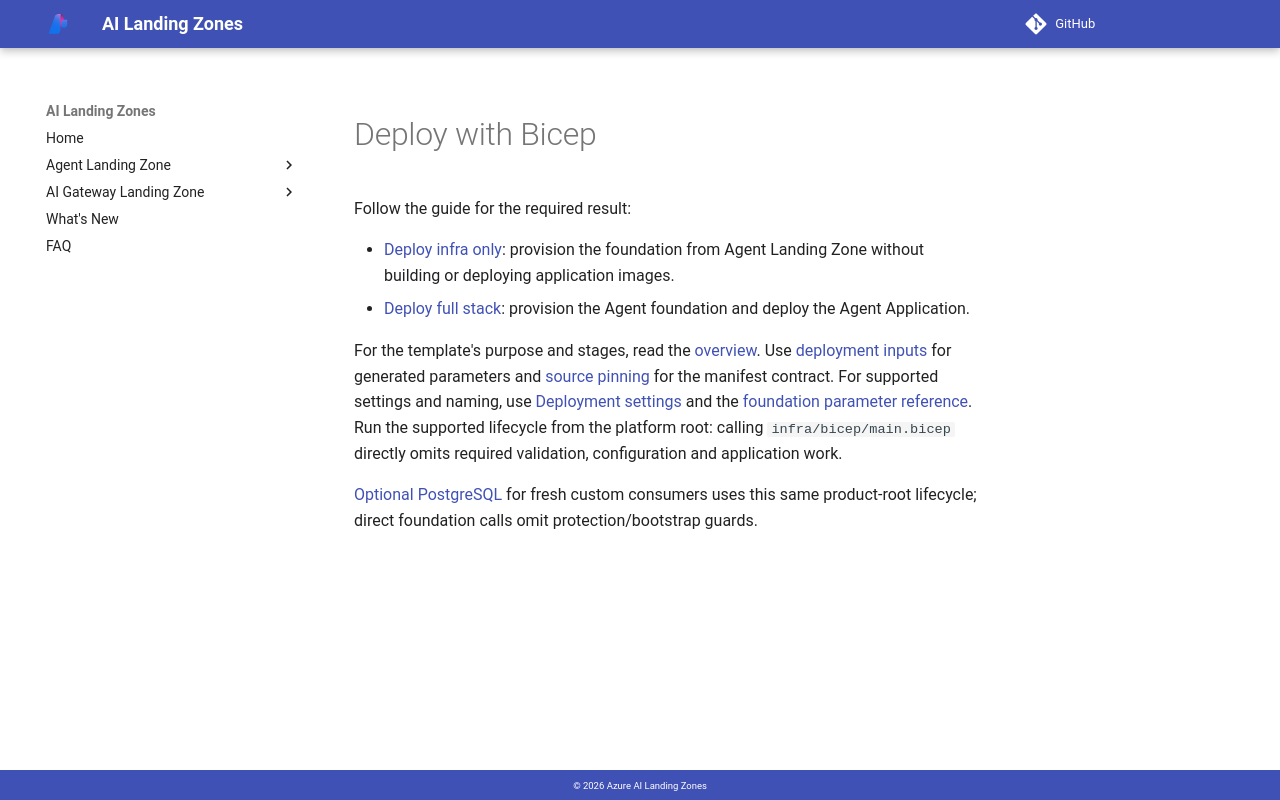

repository: lazyhacker6/triage-azure-v0c80bd9-b92d14 · page: agent-landing-zone/deploy-bicep/index.html · generator: mkdocs

---
search:
  exclude: true
---

<span id="bicep-deployment-guidance-has-moved"></span>

# Deploy with Bicep

Follow the guide for the required result:

- [Deploy infra only](deploy-infra-only.md): provision the foundation from
  Agent Landing Zone without building or deploying application images.
- [Deploy full stack](deploy-full-stack.md): provision the Agent
  foundation and deploy the Agent Application.

<a id="how-azd-uses-bicep"></a>
<a id="change-parameters"></a>
<a id="resource-naming"></a>
<a id="do-not-call-bicep-directly"></a>
<a id="reference"></a>
<a id="related-pages"></a>

For the template's purpose and stages, read the
[overview](index.md#how-the-template-works).
Use [deployment inputs](configuration.md#deployment-inputs) for generated
parameters and [source pinning](build-your-own-app.md#source-pinning)
for the manifest contract.
For supported settings and naming, use [Deployment settings](configuration.md) and
the [foundation parameter reference](../bicep/parameterization.md).
Run the supported lifecycle from the platform root: calling `infra/bicep/main.bicep`
directly omits required validation, configuration and application work.

[Optional PostgreSQL](postgresql.md) for fresh custom consumers uses this same
product-root lifecycle; direct foundation calls omit protection/bootstrap guards.
